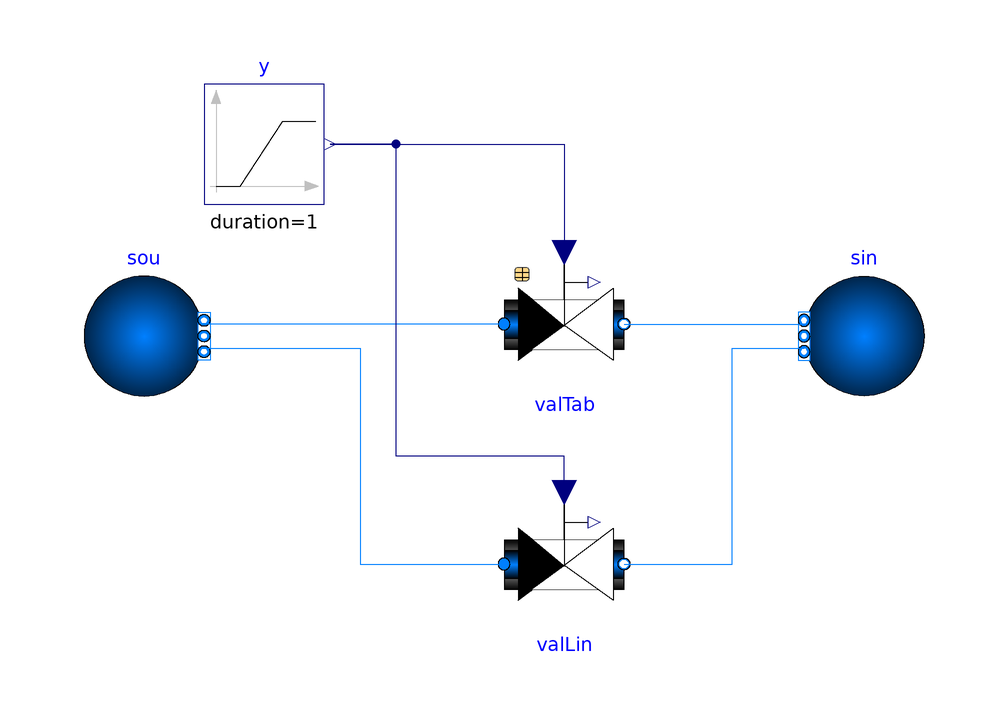

The Modelica model whose source follows is shown above as a component diagram (icons at their Placement, wires along their Line points).

model TwoWayValvesTable "Two way valve with linear opening characteristics"
  extends Modelica.Icons.Example;
  package Medium = BrineGrid.Media.Water "Medium";

    Modelica.Blocks.Sources.Ramp y(
    height=1,
    duration=1,
    offset=0) "Control signal"
    annotation (Placement(transformation(extent={{-60,40},{-40,60}})));
  BrineGrid.Fluid.Sources.Boundary_pT sou(
    redeclare package Medium = Medium,
    nPorts=2,
    use_p_in=false,
    p(displayUnit="Pa") = 306000,
    T=293.15) "Boundary condition for flow source"
    annotation (Placement(
        transformation(extent={{-80,8},{-60,28}})));
  BrineGrid.Fluid.Sources.Boundary_pT sin(
    redeclare package Medium = Medium,
    nPorts=2,
    p(displayUnit="Pa") = 3E5,
    T=293.15) "Boundary condition for flow sink"
    annotation (Placement(
        transformation(extent={{60,8},{40,28}})));
  Valves.TwoWayTable valTab(
    redeclare package Medium = Medium,
    m_flow_nominal=2,
    filteredOpening=false,
    dpValve_nominal=6000,
    flowCharacteristics=BrineGrid.Fluid.Actuators.Valves.Data.Linear(),
    from_dp=true) "Valve model with opening characteristics based on a table"
         annotation (Placement(transformation(extent={{-10,10},{10,30}})));
  TwoWayLinear valLin(
    filteredOpening=false,
    redeclare package Medium = Medium,
    l=0.0001,
    m_flow_nominal=2,
    dpValve_nominal=6000,
    from_dp=true) "Valve model with linear opening characteristics"
    annotation (Placement(transformation(extent={{-10,-30},{10,-10}})));

equation
  connect(y.y,valTab. y) annotation (Line(
      points={{-39,50},{-39,50},{0,50},{0,50},{0,32}},
      color={0,0,127}));
  connect(valTab.port_a, sou.ports[1]) annotation (Line(
      points={{-10,20},{-60,20}},
      color={0,127,255}));
  connect(valTab.port_b, sin.ports[1]) annotation (Line(
      points={{10,20},{40,20}},
      color={0,127,255}));
  connect(valLin.y, y.y) annotation (Line(
      points={{8.88178e-16,-8},{8.88178e-16,-2},{-28,-2},{-28,50},{-39,50}},
      color={0,0,127}));
  connect(sou.ports[2], valLin.port_a) annotation (Line(
      points={{-60,16},{-34,16},{-34,-20},{-10,-20}},
      color={0,127,255}));
  connect(valLin.port_b, sin.ports[2]) annotation (Line(
      points={{10,-20},{28,-20},{28,16},{40,16}},
      color={0,127,255}));
    annotation (experiment(StopTime=1.0),
__Dymola_Commands(file="modelica://BrineGrid/Resources/Scripts/Dymola/Fluid/Actuators/Valves/Examples/TwoWayValvesTable.mos"
        "Simulate and plot"),
    Documentation(info="<html>
<p>
Test model for two way valves.
The instance <code>valTab</code> has a linear opening characteristics
based on a table, while <code>valLin</code> also has a linear opening
characteristics that is directly implemented in the model.
For practical applications in which valves with linear opening characteristics
are used, one should use <code>valLin</code> rather
than <code>valTab</code> as <code>valLin</code> is a more efficient
implementation.
</p>
<p>
This test demonstrates that both valves have, as expected, the same
mass flow rate for the whole range of the opening signal.
</p>
<p>
The parameter <code>filterOpening</code> is set to <code>false</code>,
as this model is used to plot the flow at different opening signals
without taking into account the travel time of the actuator.
</p>
</html>", revisions="<html>
<ul>
<li>
March 26, 2014 by Michael Wetter:<br/>
First implementation.
</li>
</ul>
</html>"));
end TwoWayValvesTable;